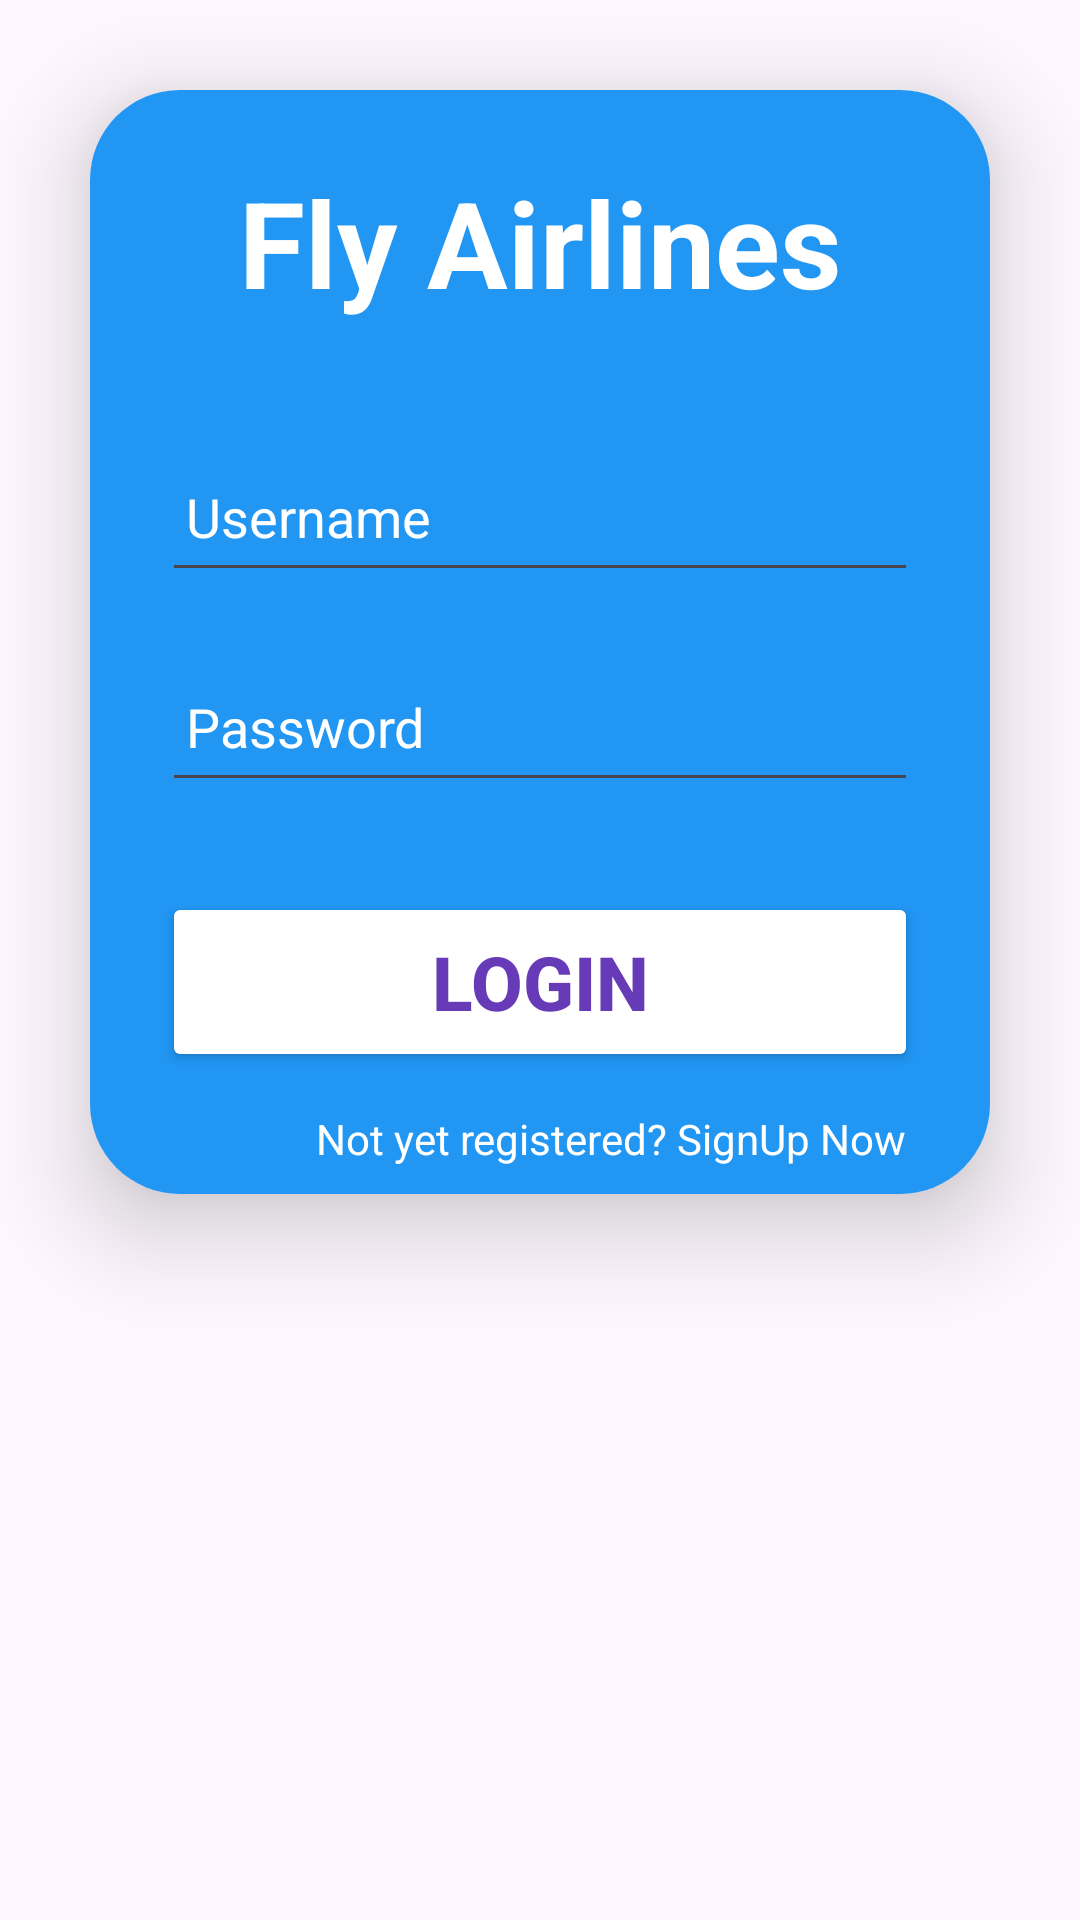

Produce the Android XML layout that renders to this screen, including the resource entries it uses.
<!-- AndroidManifest.xml: application theme Theme.Demo -->
<!-- res/layout/activity_login_screen.xml -->
<?xml version="1.0" encoding="utf-8"?>
<LinearLayout
    xmlns:android="http://schemas.android.com/apk/res/android"
    xmlns:app="http://schemas.android.com/apk/res-auto"
    xmlns:tools="http://schemas.android.com/tools"
    android:layout_width="match_parent"
    android:layout_height="match_parent"
    android:orientation="vertical"
    android:background="@drawable/background"
    tools:context=".MainActivity">

    <androidx.cardview.widget.CardView
        android:layout_width="match_parent"
        android:layout_height="wrap_content"
        android:layout_margin="30dp"
        app:cardCornerRadius="30dp"
        app:cardElevation="20dp"
        android:layout_marginTop="40dp"
        android:background="#673AB7">

        <LinearLayout
            android:layout_width="match_parent"
            android:layout_height="368dp"
            android:background="#2196F3"
            android:orientation="vertical"
            android:padding="24dp">


            <TextView
                android:id="@+id/loginText"
                android:layout_width="match_parent"
                android:layout_height="wrap_content"
                android:text="Fly Airlines"
                android:textAlignment="center"
                android:textColor="@color/white"
                android:textSize="40sp"
                android:textStyle="bold" />

            <EditText
                android:id="@+id/username"
                android:layout_width="match_parent"
                android:layout_height="50dp"
                android:layout_marginTop="40dp"
                android:drawablePadding="8dp"
                android:hint="Username"
                android:padding="8dp"
                android:textColor="@color/white"
                android:textColorHighlight="@color/cardview_dark_background"
                android:textColorHint="@color/white" />

            <EditText
                android:id="@+id/password"
                android:layout_width="match_parent"
                android:layout_height="50dp"
                android:layout_marginTop="20dp"
                android:drawablePadding="8dp"
                android:hint="Password"
                android:inputType="textPassword"
                android:padding="8dp"
                android:textColor="@color/white"
                android:textColorHighlight="@color/cardview_dark_background"
                android:textColorHint="@color/white" />

            <Button
                android:id="@+id/loginButton"
                android:layout_width="match_parent"
                android:layout_height="60dp"
                android:layout_marginTop="30dp"
                android:backgroundTint="@color/white"
                android:text="Login"
                android:textColor="#673AB7"
                android:textSize="25sp"
                android:textStyle="bold"
                app:cornerRadius="20dp" />

        </LinearLayout>

        <TextView
            android:id="@+id/signupText"
            android:layout_width="wrap_content"
            android:layout_height="wrap_content"
            android:layout_marginTop="340dp"
            android:layout_marginLeft="75dp"
            android:text="Not yet registered? SignUp Now"
            android:textAlignment="center"
            android:textColor="@color/white"
            android:textSize="14sp" />

    </androidx.cardview.widget.CardView>


    <TextView
        android:id="@+id/textViewMain_Login"
        android:layout_width="242dp"
        android:layout_height="34dp"
        android:text="Powered by Fly Airlines"
        android:textColor="@color/white"
        android:textAlignment="center"
        android:textSize="20sp"
        android:textStyle="bold"
        android:layout_marginTop="390dp"
        android:layout_marginLeft="150dp"/>

</LinearLayout>
<!-- resources referenced by this layout -->
<resources>
  <style name="Theme.Demo" parent="Base.Theme.Demo" />
  <style name="Base.Theme.Demo" parent="Theme.Material3.DayNight.NoActionBar">
          
          
      </style>
  <!-- not gathered from this repository: default colours our renderer supplied (Android Studio template values) -->
  <color name="white">#FFFFFFFF</color>
</resources>
